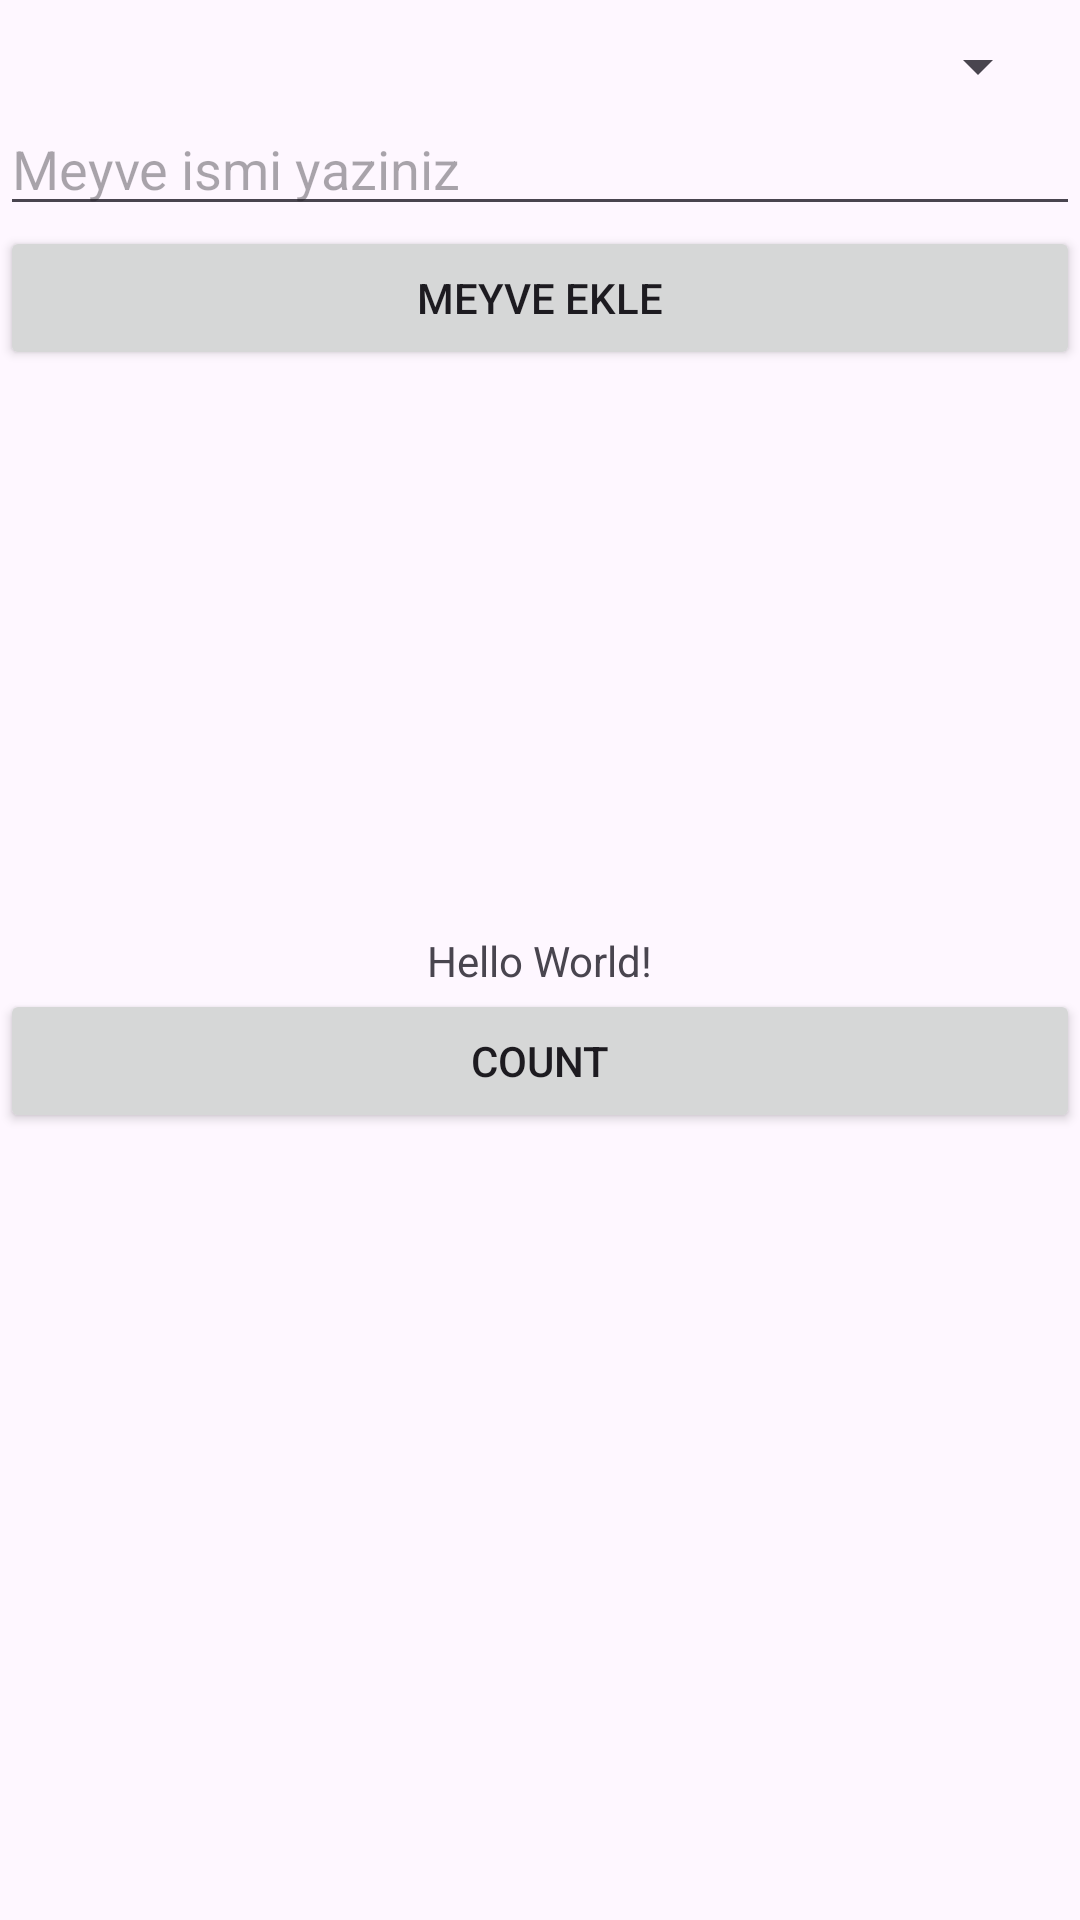

Here is an Android app screen rendered from its layout file. Give the layout XML and the strings, colors and styles it references.
<!-- AndroidManifest.xml: application theme Theme.ViewModelLesson2 -->
<!-- res/layout/activity_main.xml -->
<?xml version="1.0" encoding="utf-8"?>
<androidx.constraintlayout.widget.ConstraintLayout xmlns:android="http://schemas.android.com/apk/res/android"
    xmlns:app="http://schemas.android.com/apk/res-auto"
    xmlns:tools="http://schemas.android.com/tools"
    android:layout_width="match_parent"
    android:layout_height="match_parent"
    tools:context=".MainActivity">


    <Spinner
        android:id="@+id/spFruits"
        android:layout_width="match_parent"
        android:layout_height="wrap_content"
        android:layout_margin="10dp"
        android:padding="10dp"
        app:layout_constraintTop_toTopOf="parent" />

    <EditText
        android:id="@+id/etFruit"
        android:layout_width="match_parent"
        android:layout_height="wrap_content"
        android:hint="Meyve ismi yaziniz"
        app:layout_constraintTop_toBottomOf="@id/spFruits" />

    <Button
        android:id="@+id/btnAddFruit"
        android:text="Meyve Ekle"
        android:layout_width="match_parent"
        android:layout_height="wrap_content"
        app:layout_constraintTop_toBottomOf="@id/etFruit" />

    <TextView
        android:id="@+id/tvCounter"
        android:layout_width="wrap_content"
        android:layout_height="wrap_content"
        android:text="Hello World!"
        app:layout_constraintBottom_toBottomOf="parent"
        app:layout_constraintEnd_toEndOf="parent"
        app:layout_constraintStart_toStartOf="parent"
        app:layout_constraintTop_toTopOf="parent" />

    <Button
        android:id="@+id/btnCount"
        android:layout_width="match_parent"
        android:layout_height="wrap_content"
        android:text="Count"
        app:layout_constraintTop_toBottomOf="@id/tvCounter" />


</androidx.constraintlayout.widget.ConstraintLayout>
<!-- resources referenced by this layout -->
<resources>
  <style name="Theme.ViewModelLesson2" parent="Base.Theme.ViewModelLesson2" />
  <style name="Base.Theme.ViewModelLesson2" parent="Theme.Material3.DayNight.NoActionBar">
          
          
      </style>
</resources>
